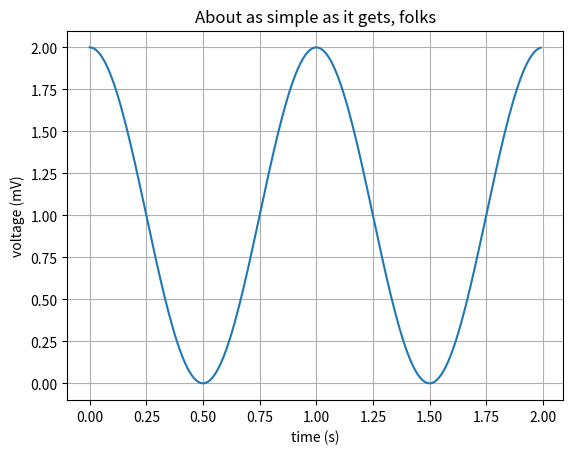

Here is the Python script that generated this plot: (Note: this script raises an exception after producing the figure.)
import matplotlib.pyplot as plt
import numpy as np
t = np.arange(0.0, 2.0, 0.01)
s = 1 + np.cos(2 * np.pi * t)

fig, ax = plt.subplots()
ax.plot(t, s)

ax.set(xlabel='time (s)', ylabel='voltage (mV)',
       title='About as simple as it gets, folks')
ax.grid()
fig.savefig("img/temp.eps")
